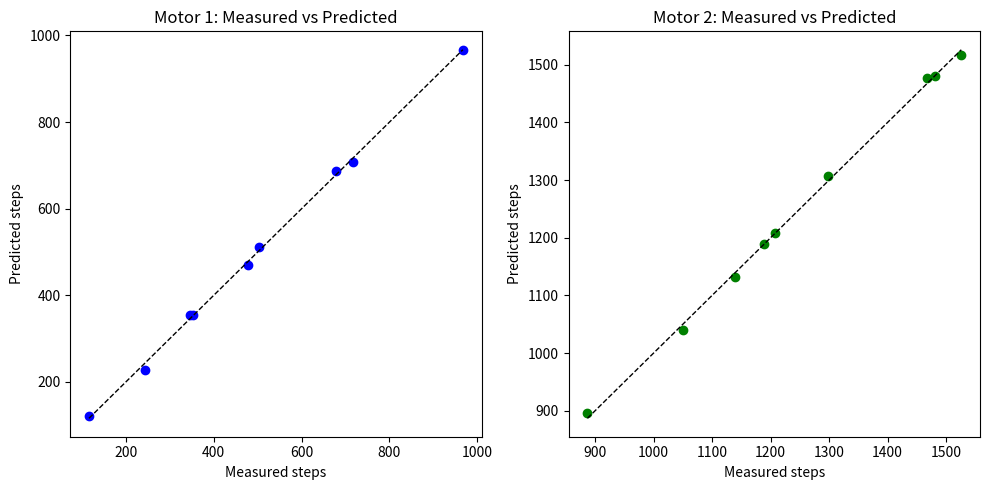

This chart was generated by the following Python code:
import numpy as np
import matplotlib.pyplot as plt
import json

# === Calibration data ===
XY = np.array([
    [0, 0],
    [4.5, 0],
    [9.9, 0],
    [0, 3.6],
    [4.5, 3.6],
    [9.9, 3.6],
    [0, 6.3],
    [4.5, 6.3],
    [9.9, 6.3]
])

steps = np.array([
    [345, 887],
    [717, 1140],
    [967, 1481],
    [243, 1051],
    [504, 1208],
    [679, 1467],
    [116, 1188],
    [353, 1299],
    [478, 1526]
])

# === Build quadratic design matrix ===
x = XY[:, 0]
y = XY[:, 1]
A = np.column_stack([np.ones_like(x), x, y, x**2, x*y, y**2])

# === Solve least squares for each motor ===
coeffs, _, _, _ = np.linalg.lstsq(A, steps, rcond=None)

def predict_steps(x, y):
    """Predict motor steps for new (x, y) using quadratic surface."""
    features = np.column_stack([np.ones_like(x), x, y, x**2, x*y, y**2])
    return features @ coeffs

# === Evaluate model on calibration data ===
pred_steps = predict_steps(x, y)
errors = steps - pred_steps
rms_error = np.sqrt(np.mean(errors**2, axis=0))

print("Quadratic coefficients:\n", coeffs)
print(f"RMS error (motor1, motor2): {rms_error}")

# === Plot measured vs predicted ===
fig, ax = plt.subplots(1, 2, figsize=(10, 5))

# Motor 1
ax[0].scatter(steps[:,0], pred_steps[:,0], color='blue')
ax[0].plot([steps[:,0].min(), steps[:,0].max()],
           [steps[:,0].min(), steps[:,0].max()],
           'k--', lw=1)
ax[0].set_title("Motor 1: Measured vs Predicted")
ax[0].set_xlabel("Measured steps")
ax[0].set_ylabel("Predicted steps")

# Motor 2
ax[1].scatter(steps[:,1], pred_steps[:,1], color='green')
ax[1].plot([steps[:,1].min(), steps[:,1].max()],
           [steps[:,1].min(), steps[:,1].max()],
           'k--', lw=1)
ax[1].set_title("Motor 2: Measured vs Predicted")
ax[1].set_xlabel("Measured steps")
ax[1].set_ylabel("Predicted steps")

plt.tight_layout()
plt.show()

# Optional: print residuals
print("\nResiduals (Measured - Predicted):\n", np.round(errors, 2))

calibration_data = {
    "calibration_date": "2025-10-28",
    "method": "quadratic_xy_to_steps",
    "coefficients": {
        "motor1": coeffs[:,0].tolist(),
        "motor2": coeffs[:,1].tolist()
        },
    "plate": {
        "well_pitch_cm": 0.9,
        "rows": "ABCDEFGH",
        "columns": 12
        }
    }
with open("quadratic_calibration.json", "w") as f:
    json.dump(calibration_data, f, indent=2)
